Photos from the image-classification dataset "data" in the GitHub repository rasmi/plaNet. Its 9 classes are: earth, jupiter, mars, mercury, neptune, saturn, sun, uranus, venus.

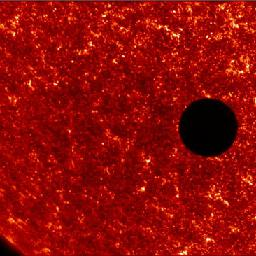
Label: sun

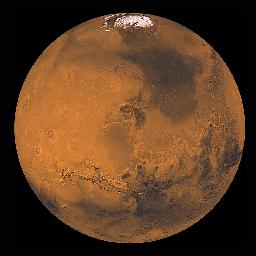
Label: mars

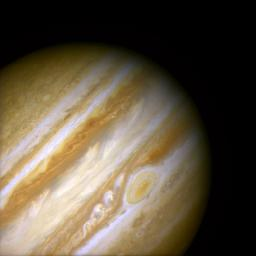
Label: jupiter

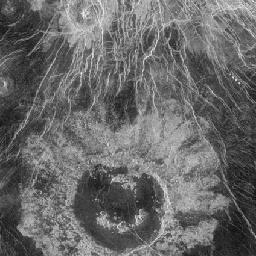
Label: venus

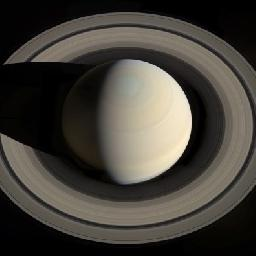
Label: saturn

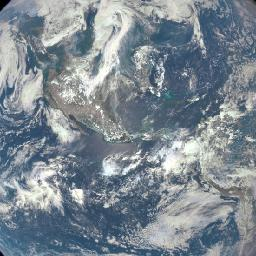
Label: earth
